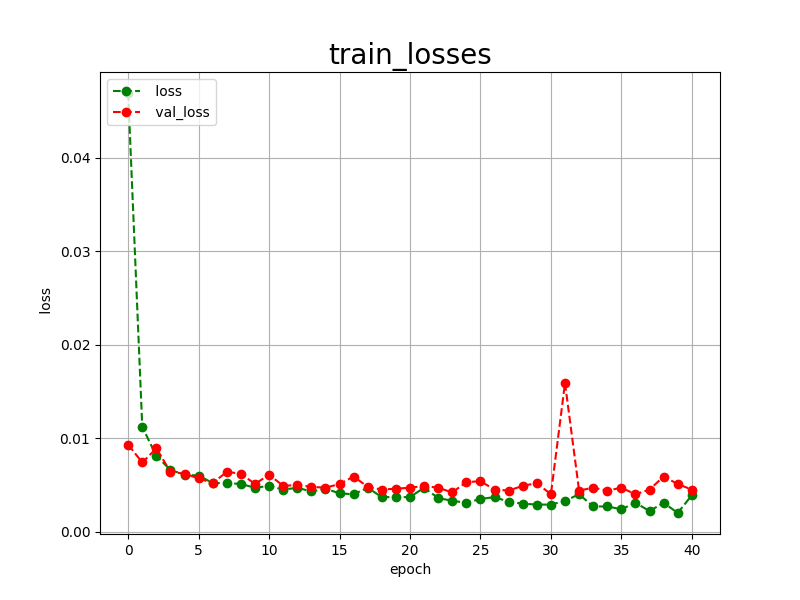

Values plotted in this chart, from the file beside it:
epoch, loss, val_loss
0, 0.0469, 0.0093
1, 0.0112, 0.0074
2, 0.0081, 0.0089
3, 0.0066, 0.0064
4, 0.0061, 0.0062
5, 0.0060, 0.0057
6, 0.0052, 0.0052
7, 0.0052, 0.0064
8, 0.0051, 0.0062
9, 0.0047, 0.0051
10, 0.0049, 0.0061
11, 0.0045, 0.0049
12, 0.0047, 0.0050
13, 0.0043, 0.0048
14, 0.0046, 0.0047
15, 0.0041, 0.0051
16, 0.0040, 0.0059
17, 0.0047, 0.0048
18, 0.0037, 0.0045
19, 0.0037, 0.0046
20, 0.0037, 0.0047
21, 0.0047, 0.0049
22, 0.0036, 0.0047
23, 0.0033, 0.0042
24, 0.0031, 0.0053
25, 0.0035, 0.0054
26, 0.0037, 0.0045
27, 0.0032, 0.0044
28, 0.0030, 0.0049
29, 0.0029, 0.0052
30, 0.0029, 0.0040
31, 0.0033, 0.0159
32, 0.0040, 0.0044
33, 0.0027, 0.0047
34, 0.0027, 0.0044
35, 0.0024, 0.0047
36, 0.0031, 0.0040
37, 0.0022, 0.0045
38, 0.0031, 0.0059
39, 0.0020, 0.0051
40, 0.0039, 0.0045
